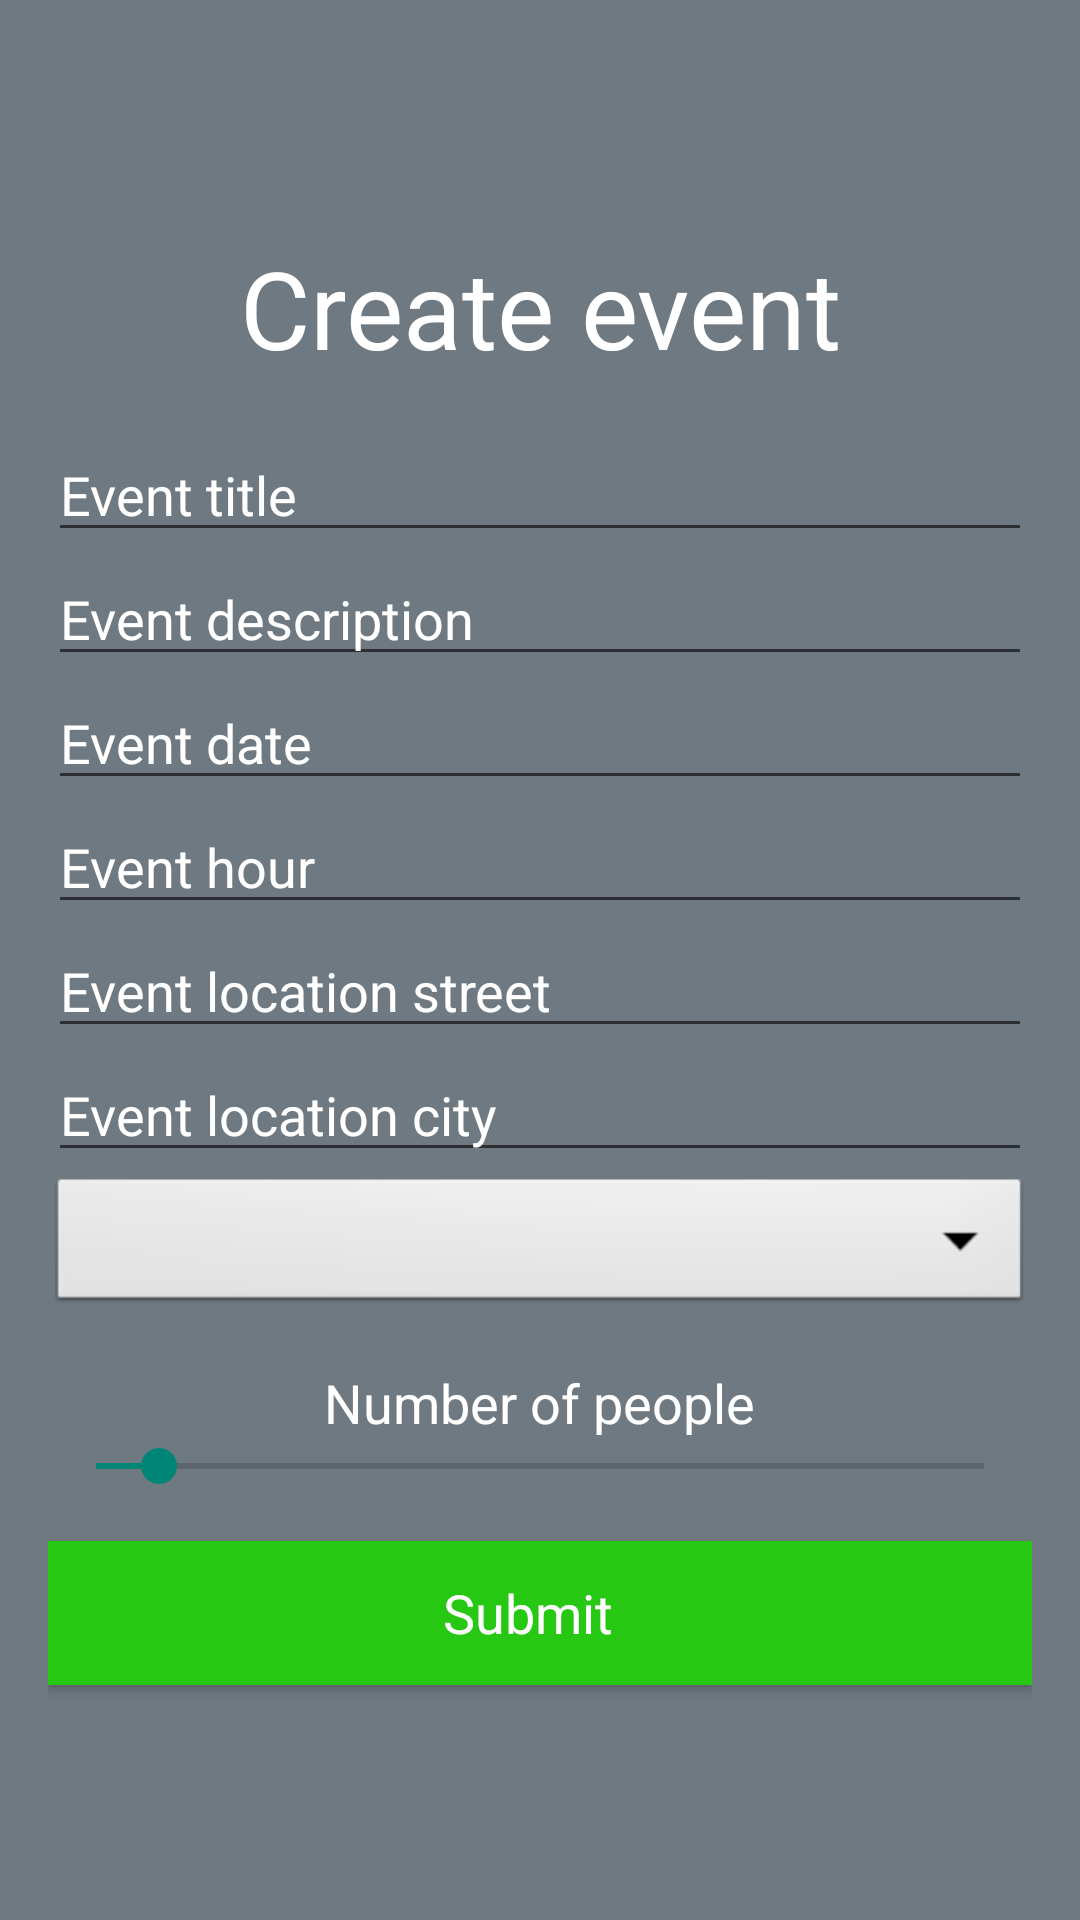

This screen was rendered from an Android layout file. Write that file and the resources it references.
<!-- AndroidManifest.xml: application theme AppTheme -->
<!-- res/layout/activity_create_event.xml -->
<LinearLayout xmlns:android="http://schemas.android.com/apk/res/android"
    android:layout_width="match_parent"
    android:layout_height="wrap_content"
    android:gravity="center"
    android:orientation="vertical"
    xmlns:tools="http://schemas.android.com/tools"
    tools:context=".CreateEventActivity">
    <LinearLayout
        android:layout_width="match_parent"
        android:layout_height="wrap_content"
        android:layout_weight="0.5"
        android:gravity="center"
        android:orientation="vertical"
        android:layout_marginLeft="16dp"
        android:layout_marginRight="16dp">

        <LinearLayout xmlns:android="http://schemas.android.com/apk/res/android"
            android:layout_height="wrap_content"
            android:layout_width="fill_parent"
            android:orientation="vertical"
            android:layout_marginBottom="16dp"
            android:gravity="center"
            android:id="@+id/login">

            <TextView
                android:layout_width="fill_parent"
                android:layout_height="wrap_content"
                style="@style/textView"
                android:text="@string/create_event"
                android:layout_marginTop="@dimen/com_parse_ui_small_vertical_spacing"
                android:layout_marginRight="@dimen/com_parse_ui_small_vertical_spacing"
                android:layout_marginLeft="@dimen/com_parse_ui_small_vertical_spacing"
                android:paddingBottom="16dp"/>

            <EditText
                android:id="@+id/title_event"
                android:layout_width="match_parent"
                android:layout_height="wrap_content"
                style="@style/editText"
                android:hint="@string/title_event_hint"
                android:layout_marginTop="@dimen/com_parse_ui_small_vertical_spacing"/>

            <EditText
                android:id="@+id/description_event"
                android:layout_width="match_parent"
                android:layout_height="wrap_content"
                style="@style/editText"
                android:hint="@string/description_event_hint"
                android:inputType="textMultiLine|textAutoCorrect"/>

            <EditText
                android:id="@+id/date_event"
                android:layout_width="match_parent"
                android:layout_height="wrap_content"
                style="@style/editText"
                android:hint="@string/event_date_hint"
                android:onClick="showDatePicker"
                android:editable="false"/>

            <EditText
                android:id="@+id/hour_event"
                android:layout_width="match_parent"
                android:layout_height="wrap_content"
                style="@style/editText"
                android:hint="@string/event_hour_hint"
                android:onClick="showTimePicker"
                android:editable="false"/>

            <EditText
                android:id="@+id/address_street_event"
                android:layout_width="match_parent"
                android:layout_height="wrap_content"
                style="@style/editText"
                android:hint="@string/event_address_street_hint"
                android:inputType="textMultiLine|textAutoCorrect"/>

            <EditText
                android:id="@+id/address_city_event"
                android:layout_width="match_parent"
                android:layout_height="wrap_content"
                style="@style/editText"
                android:hint="@string/event_address_city_hint"
                android:inputType="textMultiLine|textAutoCorrect"/>
            <Spinner
                android:id="@+id/list_sports_event"
                android:layout_width="match_parent"
                android:layout_height="wrap_content"
                android:prompt="@string/event_sport_prompt"
                style="@style/spinner"
                />
            <LinearLayout
                xmlns:app="http://schemas.android.com/apk/res-auto"
                android:layout_height="wrap_content"
                android:layout_width="match_parent"
                android:orientation="vertical"
                android:layout_marginTop="16dp"
                android:gravity="center"
             >
                <TextView
                    android:id="@+id/nb_people_event_label"
                    android:layout_width="wrap_content"
                    android:layout_height="wrap_content"
                    android:text="Number of people"
                    style="@style/textViewSimple"/>
                <SeekBar
                    android:id="@+id/nb_people_event"
                    android:layout_width="match_parent"
                    android:layout_height="wrap_content"
                    android:progress="1"
                    android:max="14"/>


            </LinearLayout>

        </LinearLayout>
        <Button
            android:id="@+id/submit_event"
            style="@style/button.ThirdPartyLogin"
            android:layout_marginTop="@dimen/com_parse_ui_small_vertical_spacing"
            android:background="@drawable/submit_button"
            android:text="@string/event_submit"
            android:onClick="submitCreateEvent"/>

    </LinearLayout>

</LinearLayout>
<!-- resources referenced by this layout -->
<resources>
  <!-- drawable submit_button (drawable) -->
  <selector xmlns:android="http://schemas.android.com/apk/res/android">
  
      <item android:state_pressed="true" android:drawable="@color/submit_button_push"/>
      <item android:state_focused="true" android:drawable="@color/submit_button_focus"/>
      <item android:drawable="@color/submit_button"/>
  
  </selector>
  <string name="create_event">Create event</string>
  <string name="description_event_hint">Event description</string>
  <string name="event_address_city_hint">Event location city</string>
  <string name="event_address_street_hint">Event location street</string>
  <string name="event_date_hint">Event date</string>
  <string name="event_hour_hint">Event hour</string>
  <string name="event_sport_prompt">Event sport</string>
  <string name="event_submit">Submit</string>
  <string name="title_event_hint">Event title</string>
  <style name="button.ThirdPartyLogin" parent="button">
          <item name="android:paddingLeft">16dp</item>
          <item name="android:paddingRight">24dp</item>
      </style>
  <style name="editText" parent="@android:style/Widget.EditText">
          <item name="android:singleLine">true</item>
          <item name="android:textColor">@color/login_display_text</item>
          <item name="android:textColorHint">@color/login_display_text</item>
          <item name="android:textSize">18sp</item>
      </style>
  <style name="spinner" parent="@android:style/Widget.Spinner">
          <item name="android:textAppearance">@color/login_display_text</item>
          <item name="android:textSize">18sp</item>
          <item name="android:checkMark">@color/login_display_text</item>
      </style>
  <style name="textView" parent="@android:style/Widget.TextView">
          <item name="android:textColor">@color/login_display_text</item>
          <item name="android:textSize">36dp</item>
          <item name="android:gravity">center_horizontal</item>
      </style>
  <style name="textViewSimple" parent="@android:style/Widget.TextView">
          <item name="android:textColor">@color/login_display_text</item>
          <item name="android:gravity">center_horizontal</item>
          <item name="android:textSize">18sp</item>
      </style>
  <style name="AppTheme" parent="Theme.AppCompat.Light.DarkActionBar">
          <item name="android:background">@color/background_app</item>
      </style>
  <color name="submit_button_push">#ff22b212</color>
  <color name="submit_button_focus">#ff26c814</color>
  <color name="submit_button">#ff26c814</color>
  <style name="button" parent="@android:style/Widget.Button">
          <item name="android:layout_width">match_parent</item>
          <item name="android:layout_height">48dp</item>
          <item name="android:background">
              @drawable/com_parse_ui_parse_login_button_background_selector
          </item>
          <item name="android:textColor">@color/login_display_text</item>
          <item name="android:textSize">18sp</item>
      </style>
  <color name="login_display_text">@android:color/white</color>
  <color name="background_app">#ff6f7981</color>
</resources>
